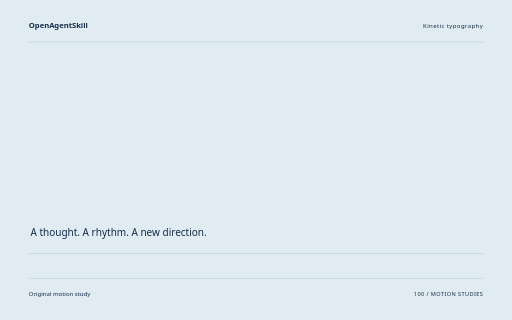
t = 0.00 s
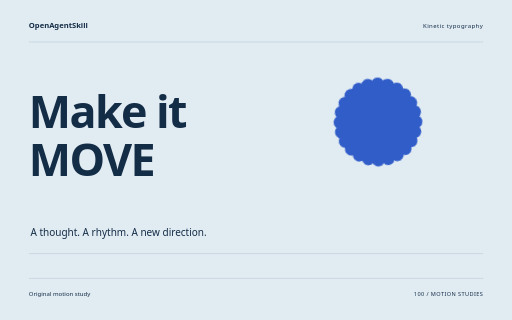
t = 1.60 s
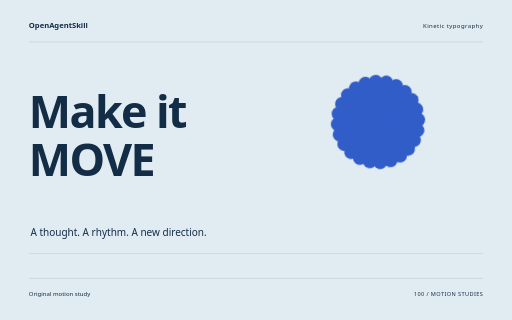
t = 3.26 s
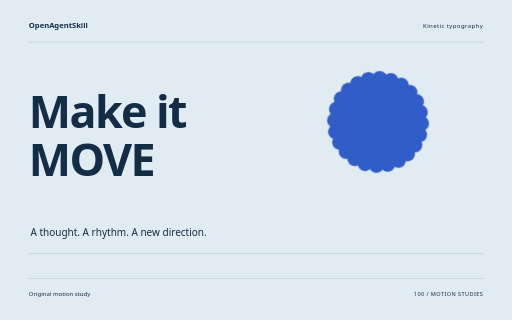
t = 4.88 s
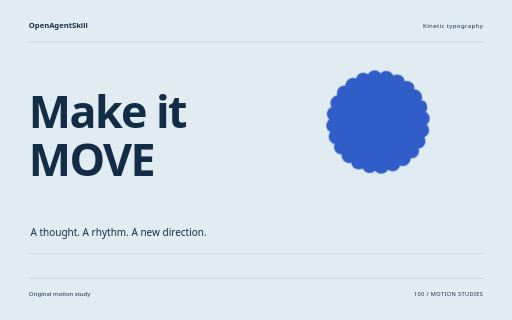
t = 5.32 s
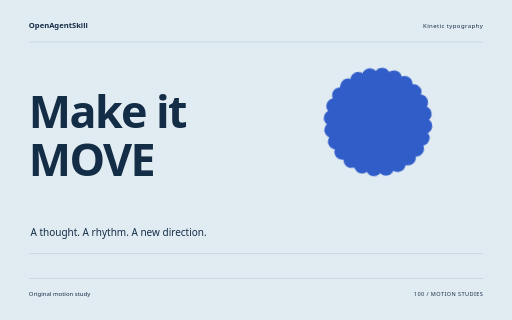
t = 8.18 s

The animated SVG that drew these frames (rendered in a browser with its animation timeline set to each time). Animation: 10 CSS @keyframes rules; one cycle of 8.18 s.

<svg xmlns="http://www.w3.org/2000/svg" width="1280" height="800" viewBox="0 0 1280 800" role="img" aria-labelledby="title"><title id="title">Make it MOVE — original Kinetic typography sample</title><style>text{font-family:system-ui,sans-serif}g{transform-box:fill-box;transform-origin:center}.rise{animation:rise 8s cubic-bezier(.2,.7,.2,1) 1 both}.float{animation:float 8s ease-in-out 1 both}.spin{animation:spin 8s ease-in-out 1 both}.turn{animation:turn 8s cubic-bezier(.2,.7,.2,1) 1 both}.orbit{animation:orbit 8s ease-in-out 1 both}.grow{transform-origin:center bottom;animation:grow 8s ease 1 both}.draw{animation:draw 8s ease 1 both}.bounce{animation:bounce 8s ease-in-out 1 both}.nod{animation:nod 8s ease-in-out 1 both}.wave{animation:wave 8s ease-in-out 1 both}@keyframes rise{0%{opacity:0;transform:translateY(38px)}13%,87%{opacity:1;transform:translateY(0)}100%{opacity:1;transform:translateY(0)}}@keyframes float{0%{opacity:0;transform:translateY(30px)}5%{opacity:1;transform:translateY(0)}55%{transform:translateY(-18px)}100%{opacity:1;transform:translateY(0)}}@keyframes spin{0%{transform:rotate(-24deg) scale(.8);opacity:0}16%{opacity:1}100%{transform:rotate(80deg) scale(1);opacity:1}}@keyframes turn{0%{transform:rotate(-95deg) scale(.2);opacity:0}23%{transform:rotate(10deg) scale(1.05);opacity:1}45%{transform:rotate(0) scale(1)}75%{transform:rotate(90deg)}100%{transform:rotate(180deg);opacity:1}}@keyframes orbit{0%{opacity:0;transform:scale(.25) rotate(-30deg)}25%{opacity:1;transform:scale(1) rotate(0)}100%{transform:scale(1) rotate(26deg);opacity:1}}@keyframes grow{0%{transform:scaleY(0)}28%,100%{transform:scaleY(1)}}@keyframes draw{0%{stroke-dashoffset:1600}55%,100%{stroke-dashoffset:0}}@keyframes bounce{0%,30%,100%{transform:translateY(0)}42%{transform:translateY(10px) scaleY(.96)}57%{transform:translateY(-42px)}73%{transform:translateY(0)}}@keyframes nod{0%,35%,100%{transform:rotate(0)}48%{transform:rotate(-10deg)}65%{transform:rotate(6deg)}}@keyframes wave{0%{transform:scaleY(.12);opacity:0}16%{opacity:1;transform:scaleY(.7)}32%{transform:scaleY(1)}48%{transform:scaleY(.3)}64%{transform:scaleY(.9)}80%{transform:scaleY(.4)}100%{transform:scaleY(.75);opacity:1}}@media(prefers-reduced-motion:reduce){*{animation:none!important}}</style><rect width="1280" height="800" fill="#E1EBF2"/><text x="72" y="70" font-size="19.00" fill="#142D47" font-weight="600">OpenAgentSkill</text><text x="1208" y="70" font-size="15.00" fill="#142D47" text-anchor="end" letter-spacing="1">Kinetic typography</text><path d="M72 105L1208 105" fill="none" stroke="#142D47" stroke-opacity=".24" /><g class="rise" style="animation-delay:0s"><text x="72" y="320" font-size="112.00" fill="#142D47" font-weight="600" letter-spacing="-4">Make it</text></g><g class="rise" style="animation-delay:0.18s"><text x="72" y="439.84000000000003" font-size="112.00" fill="#142D47" font-weight="600" letter-spacing="-4">MOVE</text></g><g class="spin" style="animation-delay:0s"><g transform="translate(945 305)"><rect x="-20" y="-136" width="40" height="272" rx="20" fill="#315DC9" transform="rotate(0)"/><rect x="-20" y="-136" width="40" height="272" rx="20" fill="#315DC9" transform="rotate(15)"/><rect x="-20" y="-136" width="40" height="272" rx="20" fill="#315DC9" transform="rotate(30)"/><rect x="-20" y="-136" width="40" height="272" rx="20" fill="#315DC9" transform="rotate(45)"/><rect x="-20" y="-136" width="40" height="272" rx="20" fill="#315DC9" transform="rotate(60)"/><rect x="-20" y="-136" width="40" height="272" rx="20" fill="#315DC9" transform="rotate(75)"/><rect x="-20" y="-136" width="40" height="272" rx="20" fill="#315DC9" transform="rotate(90)"/><rect x="-20" y="-136" width="40" height="272" rx="20" fill="#315DC9" transform="rotate(105)"/><rect x="-20" y="-136" width="40" height="272" rx="20" fill="#315DC9" transform="rotate(120)"/><rect x="-20" y="-136" width="40" height="272" rx="20" fill="#315DC9" transform="rotate(135)"/><rect x="-20" y="-136" width="40" height="272" rx="20" fill="#315DC9" transform="rotate(150)"/><rect x="-20" y="-136" width="40" height="272" rx="20" fill="#315DC9" transform="rotate(165)"/></g></g><text x="76" y="591" font-size="25.00" fill="#142D47" >A thought. A rhythm. A new direction.</text><path d="M72 634L1208 634" fill="none" stroke="#142D47" stroke-opacity=".24" /><path d="M72 696L1208 696" fill="none" stroke="#142D47" stroke-opacity=".24" /><text x="72" y="739" font-size="15.00" fill="#142D47" >Original motion study</text><text x="1208" y="739" font-size="14.00" fill="#142D47" text-anchor="end" letter-spacing="1">100 / MOTION STUDIES</text></svg>
